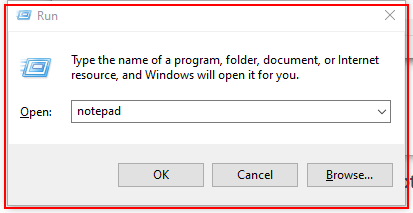
Workflow: Copy Notepad to Wordpad

Step 1: type "wordpad" into the dialog in window 'Run' (explorer.exe)

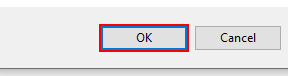
Step 2: click in window 'Run' (explorer.exe)

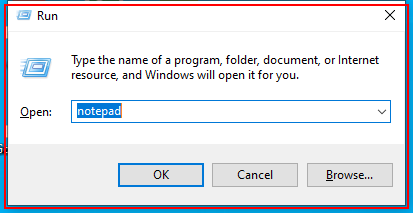
Step 3: type "notepad" into the dialog in window 'Run' (explorer.exe)

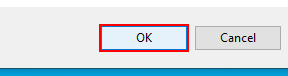
Step 4: click in window 'Run' (explorer.exe)

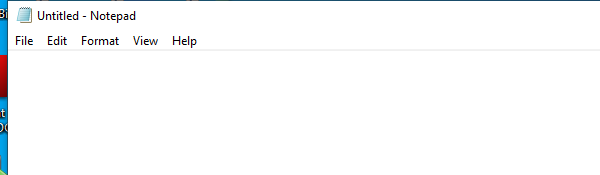
Step 5: Open Application 'notepad.exe Untitled' on the element in window 'Untitled - Notepad' (notepad.exe)

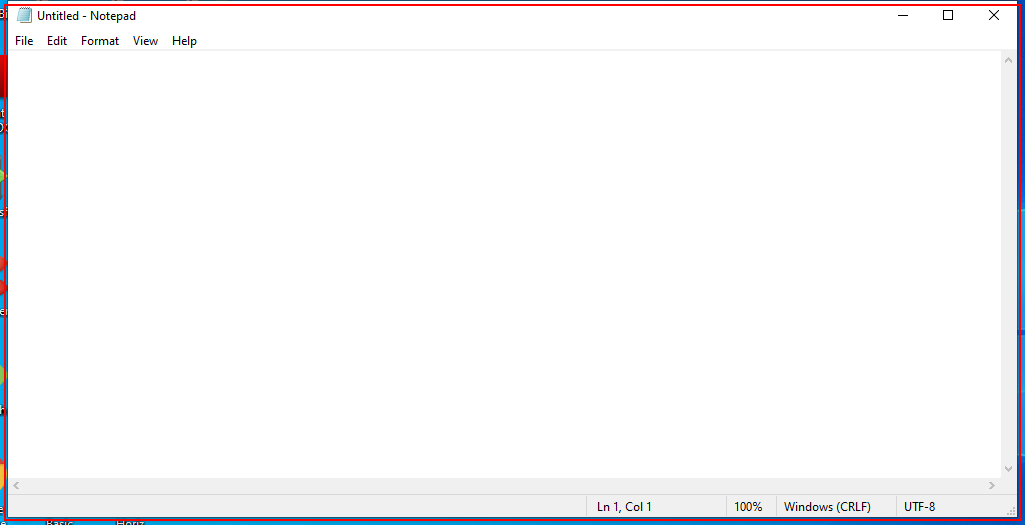
Step 6: type "This is a sample text" into 'notepad.exe Untitled'

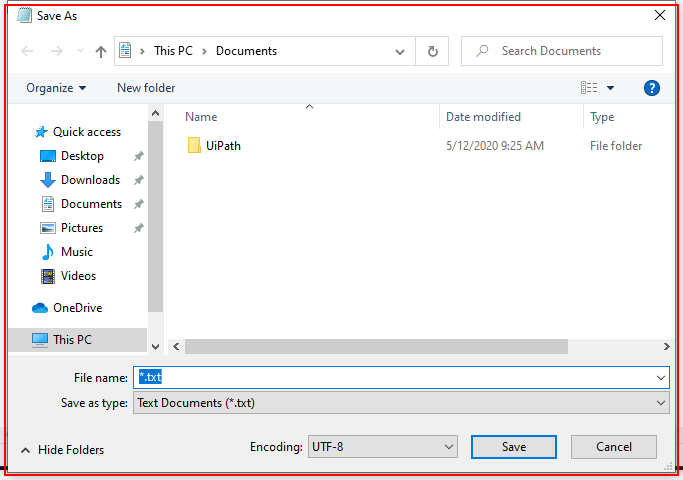
Step 7: type "testtt" into 'notepad.exe  Save As'

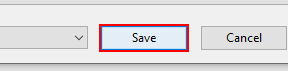
Step 8: click in window 'Save As' (notepad.exe)